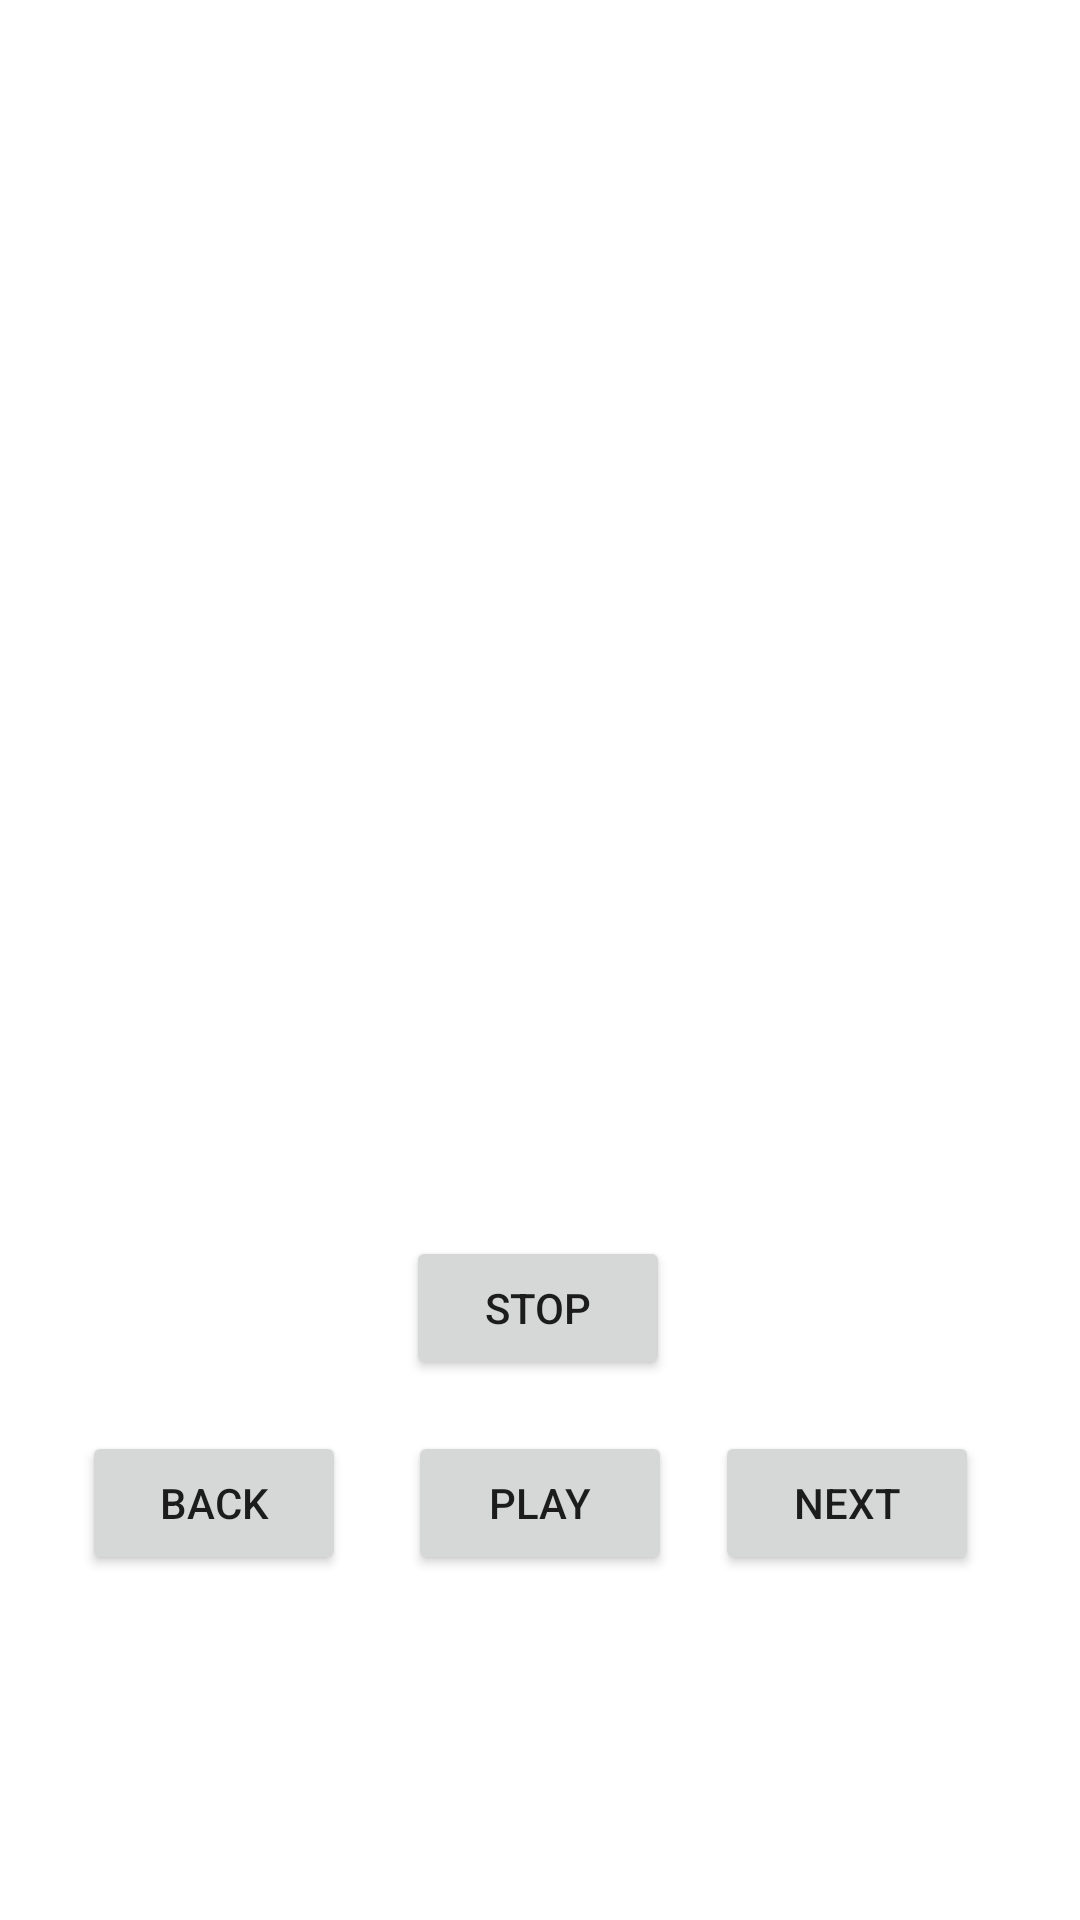

This screen was rendered from an Android layout file. Write that file and the resources it references.
<!-- AndroidManifest.xml: application theme Theme.Thisnextsong -->
<!-- res/layout/fragment_home.xml -->
<?xml version="1.0" encoding="utf-8"?>
<androidx.constraintlayout.widget.ConstraintLayout xmlns:android="http://schemas.android.com/apk/res/android"
    xmlns:app="http://schemas.android.com/apk/res-auto"
    xmlns:tools="http://schemas.android.com/tools"
    android:layout_width="match_parent"
    android:layout_height="match_parent"
    tools:context=".ui.home.HomeFragment">

    <TextView
        android:id="@+id/text_home"
        android:layout_width="match_parent"
        android:layout_height="wrap_content"
        android:layout_marginStart="8dp"
        android:layout_marginTop="8dp"
        android:layout_marginEnd="8dp"
        android:textAlignment="center"
        android:textSize="20sp"
        app:layout_constraintBottom_toBottomOf="parent"
        app:layout_constraintEnd_toEndOf="parent"
        app:layout_constraintStart_toStartOf="parent"
        app:layout_constraintTop_toTopOf="parent" />

    <Button
        android:id="@+id/btn_play"
        android:layout_width="wrap_content"
        android:layout_height="wrap_content"
        android:text="Play"
        app:layout_constraintBottom_toBottomOf="parent"
        app:layout_constraintEnd_toEndOf="parent"
        app:layout_constraintStart_toStartOf="parent"
        app:layout_constraintTop_toTopOf="parent"
        app:layout_constraintVertical_bias="0.806" />

    <Button
        android:id="@+id/btn_back"
        android:layout_width="wrap_content"
        android:layout_height="wrap_content"
        android:text="Back"
        app:layout_constraintBottom_toBottomOf="parent"
        app:layout_constraintEnd_toEndOf="@+id/text_home"
        app:layout_constraintHorizontal_bias="0.103"
        app:layout_constraintStart_toStartOf="parent"
        app:layout_constraintTop_toTopOf="parent"
        app:layout_constraintVertical_bias="0.806" />

    <Button
        android:id="@+id/btn_next"
        android:layout_width="wrap_content"
        android:layout_height="wrap_content"
        android:text="Next"
        app:layout_constraintBottom_toBottomOf="parent"
        app:layout_constraintEnd_toEndOf="parent"
        app:layout_constraintHorizontal_bias="0.876"
        app:layout_constraintStart_toStartOf="parent"
        app:layout_constraintTop_toTopOf="parent"
        app:layout_constraintVertical_bias="0.806" />

    <Button
        android:id="@+id/btn_pause"
        android:layout_width="wrap_content"
        android:layout_height="wrap_content"
        android:text="Stop"
        app:layout_constraintBottom_toBottomOf="parent"
        app:layout_constraintEnd_toEndOf="parent"
        app:layout_constraintHorizontal_bias="0.498"
        app:layout_constraintStart_toStartOf="parent"
        app:layout_constraintTop_toTopOf="parent"
        app:layout_constraintVertical_bias="0.696" />
</androidx.constraintlayout.widget.ConstraintLayout>
<!-- resources referenced by this layout -->
<resources>
  <style name="Theme.Thisnextsong" parent="Theme.MaterialComponents.DayNight.DarkActionBar">
          
          <item name="colorPrimary">@color/purple_500</item>
          <item name="colorPrimaryVariant">@color/purple_700</item>
          <item name="colorOnPrimary">@color/white</item>
          
          <item name="colorSecondary">@color/teal_200</item>
          <item name="colorSecondaryVariant">@color/teal_700</item>
          <item name="colorOnSecondary">@color/black</item>
          
          <item name="android:statusBarColor" tools:targetApi="l">?attr/colorPrimaryVariant</item>
          
      </style>
  <!-- not gathered from this repository: default colours our renderer supplied (Android Studio template values) -->
  <color name="purple_500">#FF6200EE</color>
  <color name="purple_700">#FF3700B3</color>
  <color name="teal_200">#FF03DAC5</color>
  <color name="teal_700">#FF018786</color>
  <color name="black">#FF000000</color>
  <color name="white">#FFFFFFFF</color>
</resources>
